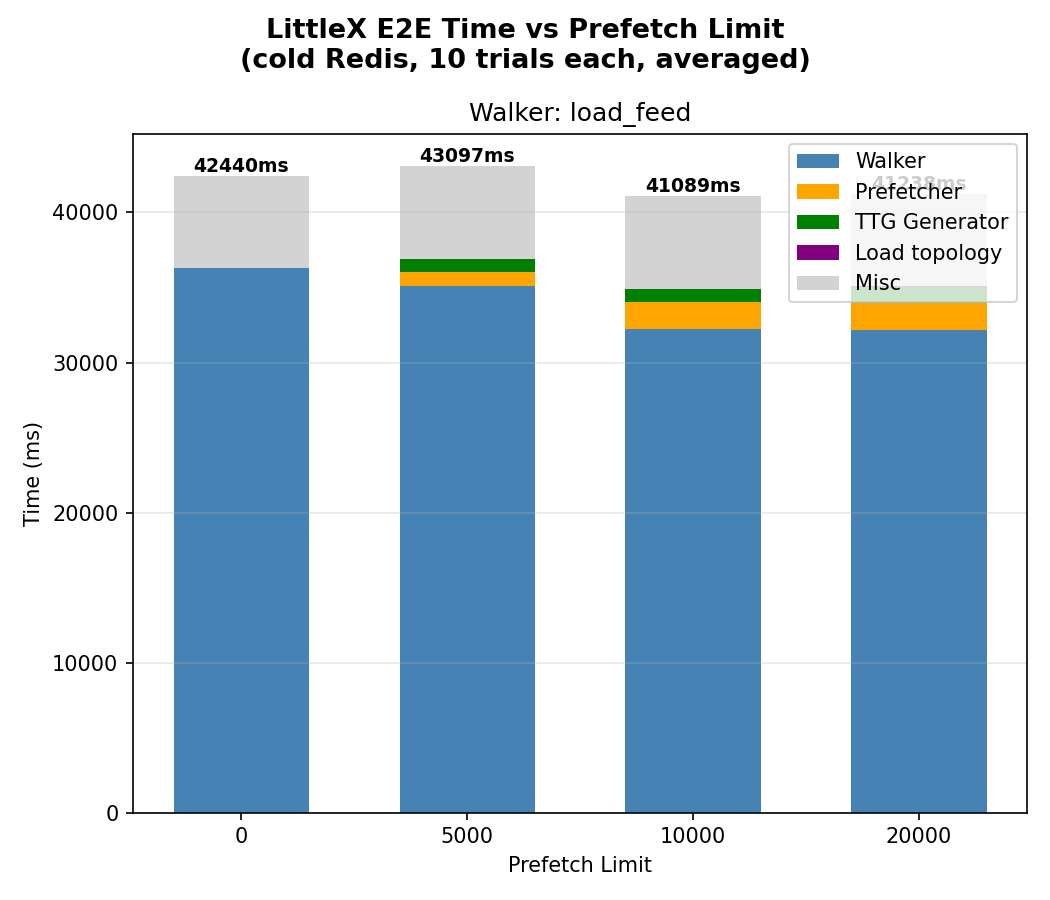

Values plotted in this chart, from the file beside it:
walker, prefetch_limit, trial, e2e_ms, topo_idx_ms, ttg_ms, prefetch_ms, walker_ms
load_feed, 0, 1, 42440, 0.000, 0.000, 0.000, 36273
load_feed, 5000, 1, 43097, 7.871, 871.1, 924.2, 35126
load_feed, 10000, 1, 41089, 7.817, 895.8, 1748, 32258
load_feed, 20000, 1, 41238, 7.722, 1067, 1803, 32191
